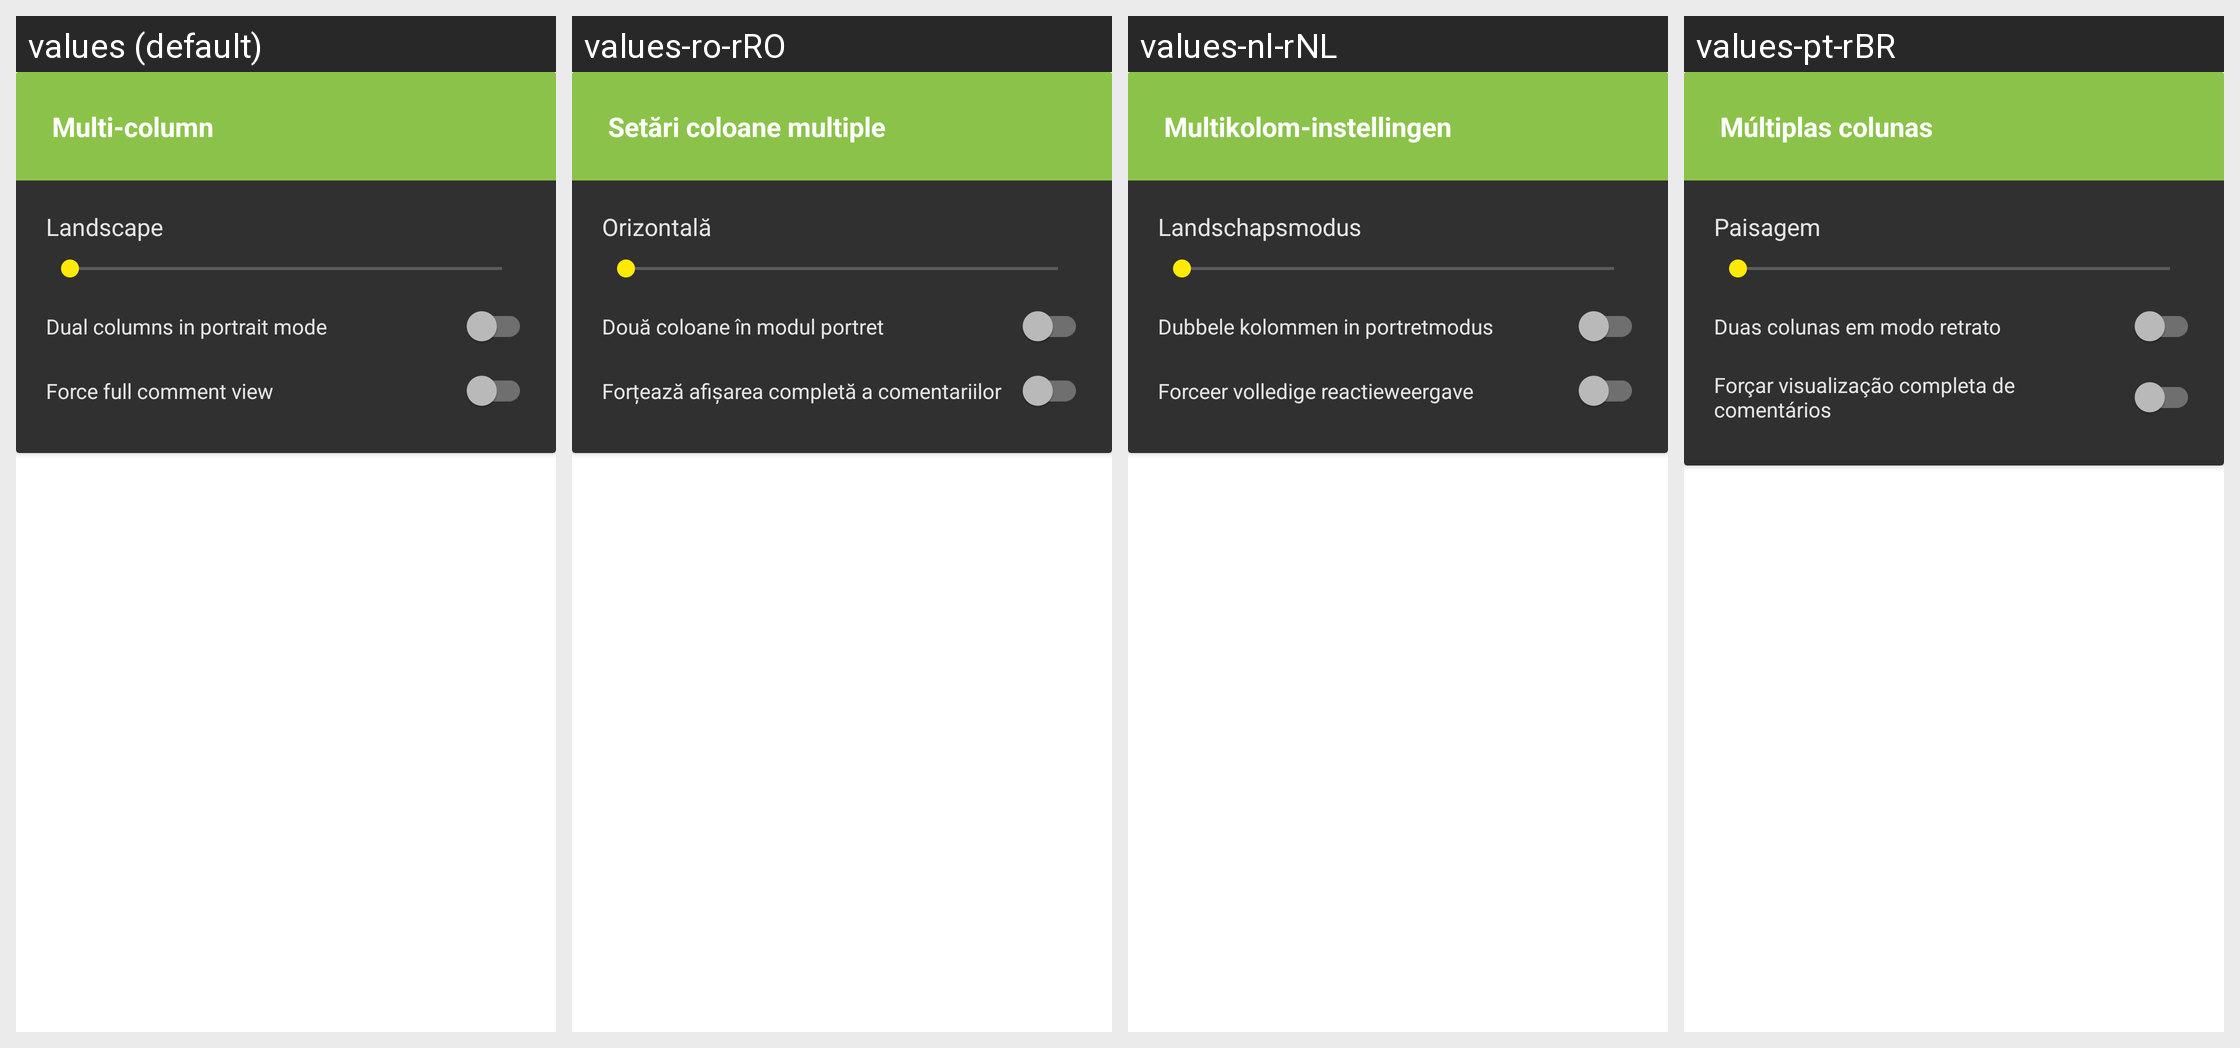

The Android screen above is rendered under several locales of the same app. Produce the string resources it draws, with the default and per-locale values.
Android screen res/layout/tabletui.xml rendered under 4 locales, left to right: values (default), values-ro-rRO, values-nl-rNL, values-pt-rBR. Device: Nexus 5 (rendered at 1080×1920; each locale shown at half size, 540×960, under a caption strip naming it); theme yellow_dark.
Other locales in the repository, not shown: values-af-rZA, values-ar-rSA, values-ca-rES, values-cs-rCZ, values-da-rDK, values-de-rDE, values-en-rGB, values-eo-rUY, values-es-rES, values-fi-rFI, values-fr-rFR, values-ga-rIE, values-gl-rES, values-hr-rHR, values-hu-rHU, values-in-rID, values-it-rIT, values-iw-rIL, values-ja-rJP, values-lv-rLV, values-no-rNO, values-pl-rPL, values-pt-rPT, values-ru-rRU, values-sq-rAL, values-sr-rSP, values-sv-rSE, values-tr-rTR, values-vi-rVN, values-zh-rCN, values-zh-rTW.
Strings drawn on this screen, with the default value and each locale's value (text and hints the layout hard-codes, and strings that could not be matched under every locale, appear in the picture but are not listed):

multi_column_title
  values: Multi-column
  values-ro-rRO: Setări coloane multiple
  values-nl-rNL: Multikolom-instellingen
  values-pt-rBR: Múltiplas colunas

multi_column_landscape
  values: Landscape
  values-ro-rRO: Orizontală
  values-nl-rNL: Landschapsmodus
  values-pt-rBR: Paisagem

multi_column_portrait
  values: Dual columns in portrait mode
  values-ro-rRO: Două coloane în modul portret
  values-nl-rNL: Dubbele kolommen in portretmodus
  values-pt-rBR: Duas colunas em modo retrato

multi_column_force_full
  values: Force full comment view
  values-ro-rRO: Forțează afișarea completă a comentariilor
  values-nl-rNL: Forceer volledige reactieweergave
  values-pt-rBR: Forçar visualização completa de comentários
